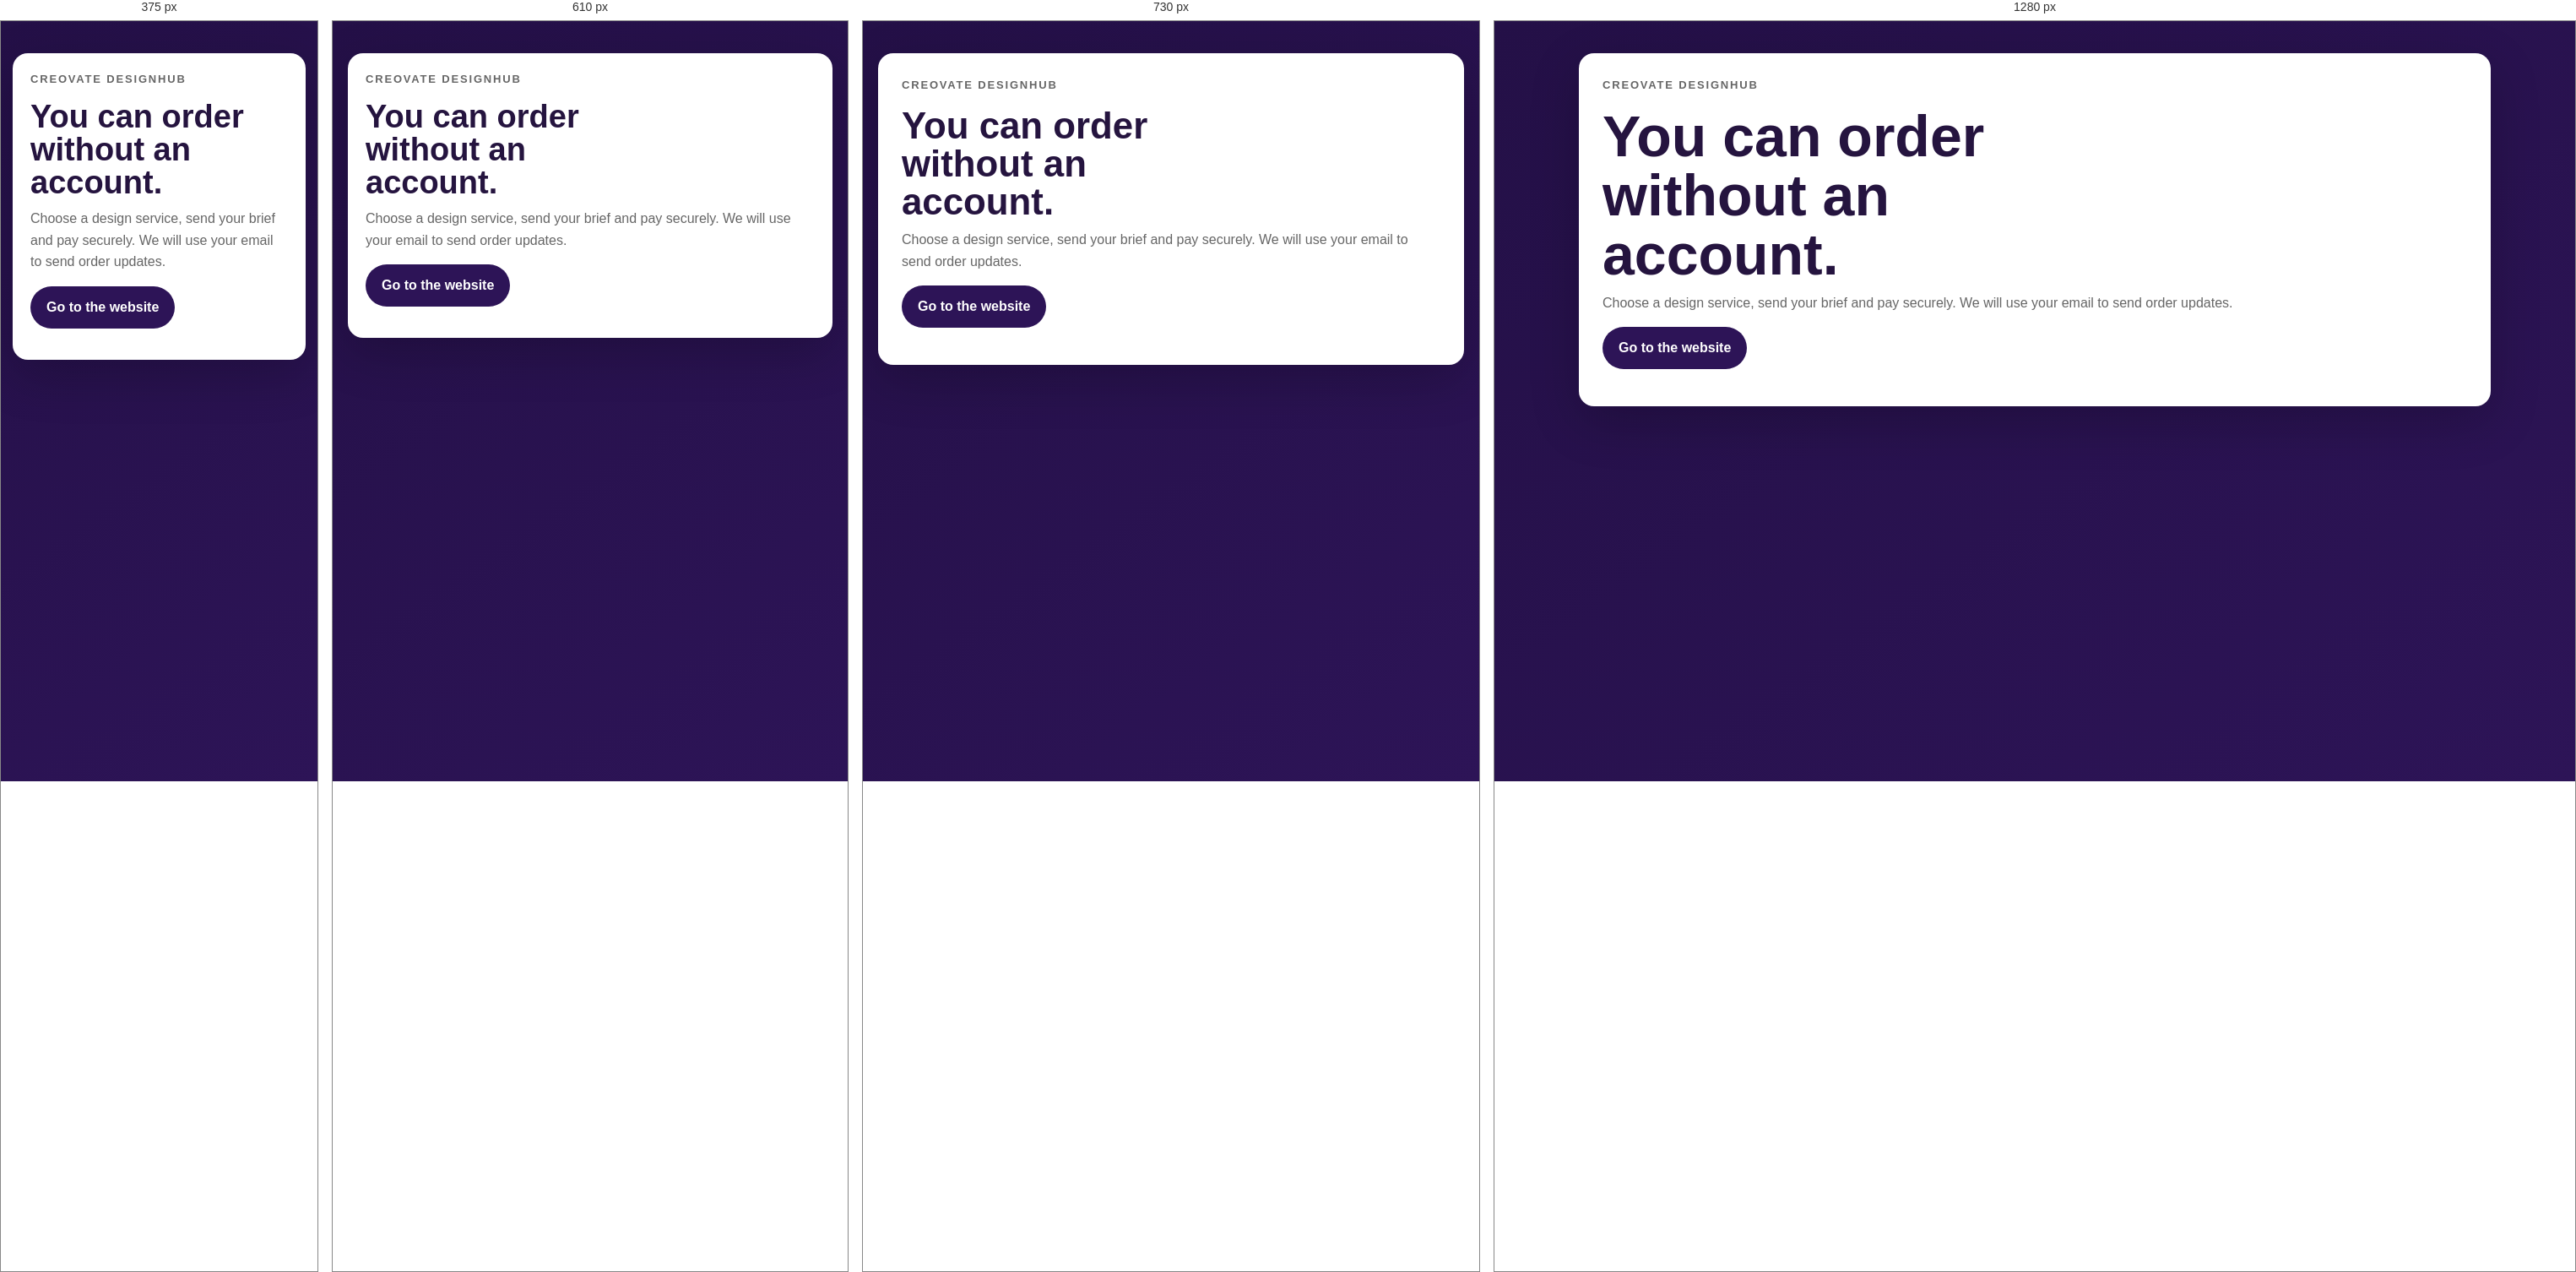
Rendered at 375 px, 610 px, 730 px and 1280 px, left to right.

<!-- file: signup.html -->
<!doctype html>
<html lang="en">
<head><meta charset="utf-8"><meta name="viewport" content="width=device-width, initial-scale=1"><meta http-equiv="refresh" content="5;url=index.html"><title>Customer account removed | CREOVATE DesignHub</title><link rel="stylesheet" href="styles.css"></head>
<body class="auth-page"><main class="auth-shell wrap"><section class="auth-card"><p class="eyebrow eyebrow-dark">CREOVATE DesignHub</p><h1>You can order without an account.</h1><p>Choose a design service, send your brief and pay securely. We will use your email to send order updates.</p><p><a class="button button-dark" href="index.html">Go to the website</a></p></section></main></body>
</html>


/* @media block from styles.css */
@media(max-width:760px){.header-inner{flex-wrap:wrap;padding:13px 0}.menu-toggle{display:block;margin-left:auto}.site-nav{order:3;width:100%;margin:0;gap:16px;padding-bottom:2px}.site-nav a{font-size:13px}.hero{padding:68px 0 60px}.hero-grid{grid-template-columns:1fr}.hero-art{min-height:235px;max-width:520px}.art-card{right:10%;bottom:9%;width:220px}.steps{grid-template-columns:1fr 1fr}.portfolio-block,.validator-box{display:block}.portfolio-block .button,.validator-box .coming-soon{display:inline-block;margin-top:18px}.footer-grid{grid-template-columns:1fr}.footer-bottom{display:block}.footer-bottom span{display:block;margin-top:8px}}

/* @media block from styles.css */
@media(max-width:520px){.wrap{width:min(var(--max),calc(100% - 28px))}.hero h1{font-size:42px}.hero-copy{font-size:17px}.section{padding:58px 0}.service-grid{grid-template-columns:1fr}.steps{grid-template-columns:1fr}.validator-box{padding:25px}.footer-grid{gap:25px}}

/* @media block from styles.css */
@media(max-width:760px){.signed-in .header-inner{flex-wrap:nowrap;gap:12px}.signed-in .site-nav{order:initial;width:auto;margin-left:auto;gap:14px;padding-bottom:0;max-width:calc(100vw - 140px)}.signed-in .site-nav a{font-size:12px}}

/* @media block from styles.css */
@media(max-width:520px){.brief-form{padding:18px}.form-grid{grid-template-columns:1fr}.form-field-full{grid-column:auto}.brief-actions{display:block}.brief-actions .button{width:100%}.form-note{margin-top:12px}}

/* @media block from styles.css */
@media(max-width:760px){.tools-intro{display:block}.tools-note{margin-top:18px}.tool-grid{grid-template-columns:1fr}.tool-card-featured{grid-column:auto}.tool-card-muted p{min-height:0}}

/* @media block from styles.css */
@media(max-width:520px){.tool-card{padding:18px}.tool-actions{display:block}.tool-actions .button{width:100%}.tool-actions .form-note{margin-top:12px}}

/* @media block from styles.css */
@media(max-width:700px){.auth-grid{grid-template-columns:1fr}.auth-card{padding:21px}.service-editor{grid-template-columns:1fr}.service-editor label:last-child{grid-column:auto}.content-editor{grid-template-columns:1fr}.content-editor label:last-of-type,.content-editor button{grid-column:auto}.account-header{align-items:center}}

/* @media block from styles.css */
@media(max-width:760px){.validator-form{grid-template-columns:1fr}.validator-field-full{grid-column:auto}}

/* @media block from styles.css */
@media(max-width:700px){.validator-summary-card{grid-template-columns:1fr}.validator-summary-card>div:first-child{border-right:0;border-bottom:1px solid rgba(207,207,207,.25);padding-bottom:12px}.validator-submit-row{align-items:flex-start;flex-direction:column}}

/* @media block from styles.css */
@media(max-width:700px){.account-header{align-items:flex-start}.account-header-actions{gap:7px}.account-header-actions .button{font-size:13px;padding:9px 11px}.account-page-actions{align-items:stretch;flex-direction:column}.account-page-actions .button{width:100%;text-align:center}}